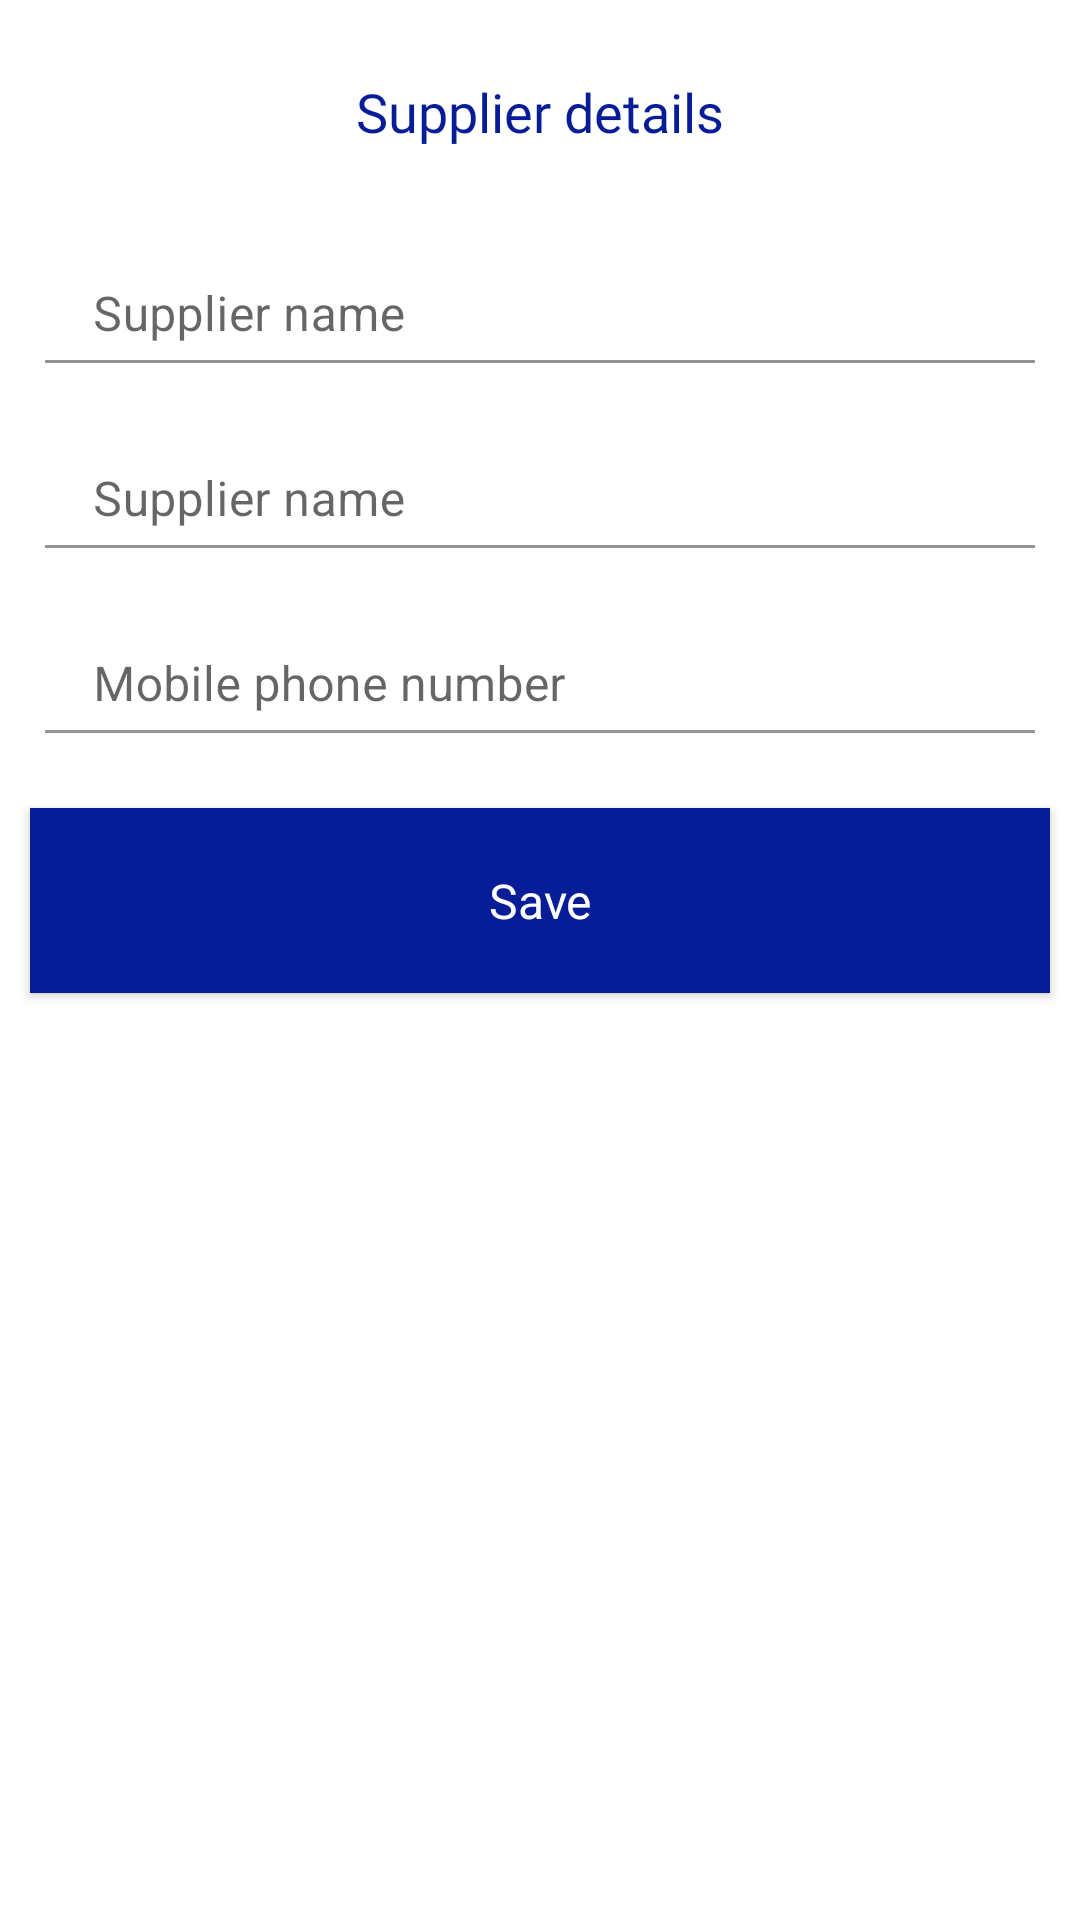

Write the Android layout XML for this screen, with the resource values it uses.
<!-- AndroidManifest.xml: application theme Theme.DairbordZimbabwe -->
<!-- res/layout/fragment_suppliers.xml -->
<?xml version="1.0" encoding="utf-8"?>
<androidx.coordinatorlayout.widget.CoordinatorLayout
    xmlns:android="http://schemas.android.com/apk/res/android"
    android:layout_width="match_parent"
    android:background="@color/white"
    android:id="@+id/suppliers_coordinator"
    android:layout_height="match_parent">

    <LinearLayout
        style="@style/primary_linear">

        <TextView
            style="@style/header_style"
            android:text="@string/suppliers_header_string" />

        <com.google.android.material.textfield.TextInputLayout
            android:id="@+id/supplier_name_layout"
            style="@style/input_layout">

            <com.google.android.material.textfield.TextInputEditText
                android:id="@+id/edtSupplierName"
                android:hint="@string/supplier_name_string"
                style="@style/customer_name" />

        </com.google.android.material.textfield.TextInputLayout>

        <com.google.android.material.textfield.TextInputLayout
            android:id="@+id/address_layout"
            style="@style/input_layout">

            <com.google.android.material.textfield.TextInputEditText
                android:id="@+id/edtAddress"
                android:hint="@string/supplier_name_string"
                style="@style/address" />

        </com.google.android.material.textfield.TextInputLayout>

        <com.google.android.material.textfield.TextInputLayout
            android:id="@+id/phone_number_layout"
            style="@style/input_layout">

            <com.google.android.material.textfield.TextInputEditText
                android:id="@+id/edtPhoneNumber"
                android:hint="@string/phone_number_string"
                style="@style/phone_number" />

        </com.google.android.material.textfield.TextInputLayout>

        <androidx.appcompat.widget.AppCompatButton
            style="@style/primary_button"
            android:id="@+id/btnSave"
            android:text="@string/save_button_string" />

        <ScrollView style="@style/scroll_view">

            <androidx.recyclerview.widget.RecyclerView
                android:id="@+id/rcvSuppliers"
                style="@style/recycler_view" />

        </ScrollView>

    </LinearLayout>

</androidx.coordinatorlayout.widget.CoordinatorLayout>
<!-- resources referenced by this layout -->
<resources>
  <color name="white">#FFFFFFFF</color>
  <string name="phone_number_string">Mobile phone number</string>
  <string name="save_button_string">Save</string>
  <string name="supplier_name_string">Supplier name</string>
  <string name="suppliers_header_string">Supplier details</string>
  <style name="address">
          <item name="android:layout_width">match_parent</item>
          <item name="android:layout_height">wrap_content</item>
          <item name="android:background">@color/white</item>
          <item name="android:inputType">text</item>
          <item name="android:minLines">5</item>
          <item name="android:scrollbars">none</item>
          <item name="android:textColorHint">@color/black</item>
          <item name="android:textColor">@color/black</item>
          <item name="android:textSize">16sp</item>
          <item name="android:padding">5dp</item>
      </style>
  <style name="customer_name">
          <item name="android:layout_width">match_parent</item>
          <item name="android:layout_height">wrap_content</item>
          <item name="android:background">@color/white</item>
          <item name="android:inputType">text</item>
          <item name="android:textColorHint">@color/black</item>
          <item name="android:textColor">@color/black</item>
          <item name="android:textSize">16sp</item>
          <item name="android:padding">5dp</item>
      </style>
  <style name="header_style">
          <item name="android:layout_width">match_parent</item>
          <item name="android:layout_height">wrap_content</item>
          <item name="android:layout_margin">25dp</item>
          <item name="android:textColor">@color/colorPrimary</item>
          <item name="android:textSize">18sp</item>
          <item name="android:fontFamily">@font/allerta</item>
          <item name="android:textAlignment">center</item>
      </style>
  <style name="input_layout">
          <item name="android:layout_width">match_parent</item>
          <item name="android:layout_height">wrap_content</item>
          <item name="android:padding">10dp</item>
          <item name="android:layout_margin">5dp</item>
      </style>
  <style name="phone_number">
          <item name="android:layout_width">match_parent</item>
          <item name="android:layout_height">wrap_content</item>
          <item name="android:background">@color/white</item>
          <item name="android:inputType">phone</item>
          <item name="android:textColorHint">@color/black</item>
          <item name="android:textColor">@color/black</item>
          <item name="android:textSize">16sp</item>
          <item name="android:padding">5dp</item>
      </style>
  <style name="primary_linear">
          <item name="android:layout_width">match_parent</item>
          <item name="android:layout_height">match_parent</item>
          <item name="android:orientation">vertical</item>
      </style>
  <style name="recycler_view">
          <item name="android:layout_width">match_parent</item>
          <item name="android:layout_height">wrap_content</item>
      </style>
  <style name="scroll_view">
          <item name="android:layout_width">match_parent</item>
          <item name="android:layout_height">wrap_content</item>
          <item name="android:layout_marginTop">20dp</item>
          <item name="android:scrollbars">none</item>
      </style>
  <color name="black">#FF000000</color>
  <color name="colorPrimary">#071D98</color>
  <color name="purple_500">#FF6200EE</color>
  <color name="purple_700">#FF3700B3</color>
  <color name="teal_200">#FF03DAC5</color>
  <color name="teal_700">#FF018786</color>
</resources>
